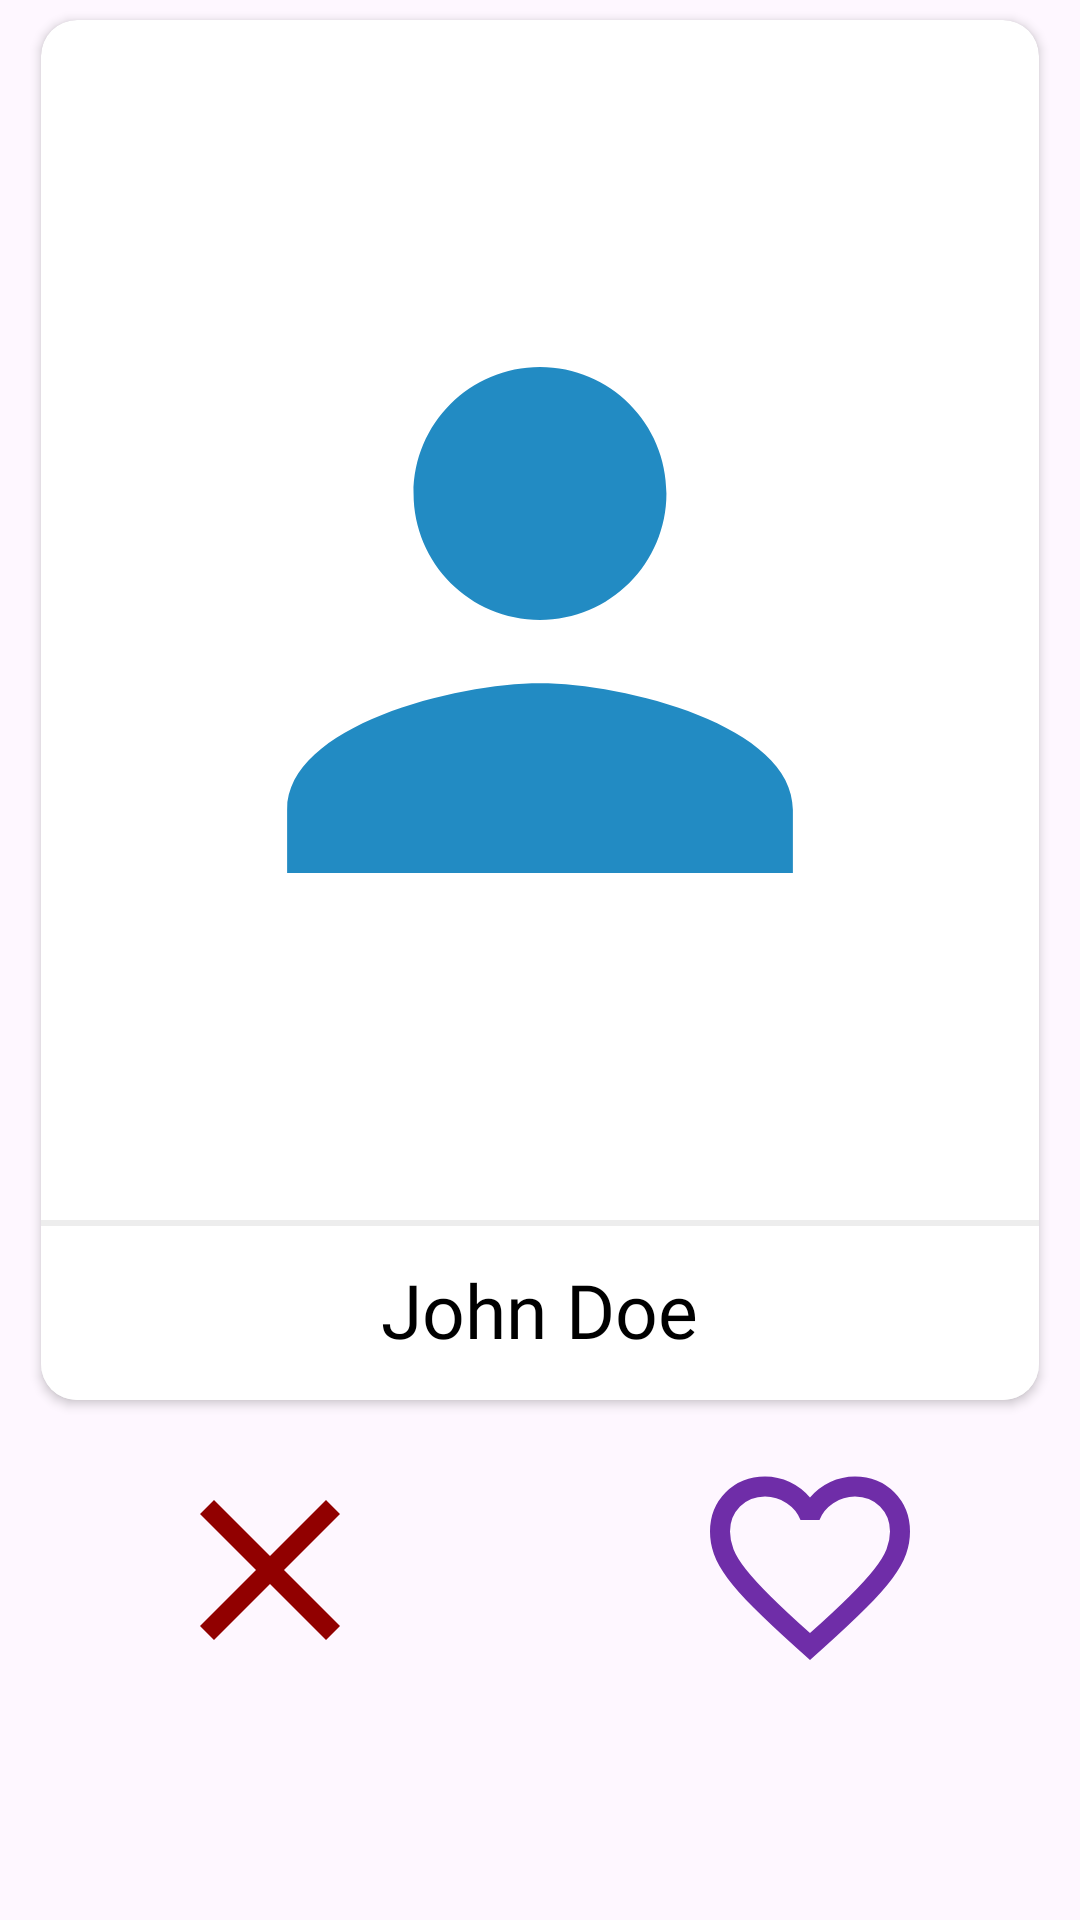

Write the Android layout XML for this screen, with the resource values it uses.
<!-- AndroidManifest.xml: application theme Theme.LangSync -->
<!-- res/layout/fragment_home.xml -->
<?xml version="1.0" encoding="utf-8"?>
<LinearLayout xmlns:android="http://schemas.android.com/apk/res/android"
    xmlns:app="http://schemas.android.com/apk/res-auto"
    xmlns:tools="http://schemas.android.com/tools"
    android:layout_width="match_parent"
    android:layout_height="match_parent"
    tools:context=".ui.home.HomeFragment">

    <LinearLayout
        android:layout_width="match_parent"
        android:layout_height="wrap_content"
        android:orientation="vertical">
        <androidx.cardview.widget.CardView
            android:layout_width="match_parent"
            android:layout_height="wrap_content"
            android:layout_marginStart="8dp"
            android:layout_marginEnd="8dp"
            android:background="#E4E4E4"
            android:foreground="?attr/selectableItemBackground"
            app:cardCornerRadius="12dp"
            app:cardUseCompatPadding="true"
            android:id="@+id/match_card">

            <LinearLayout
                android:layout_width="match_parent"
                android:layout_height="wrap_content"
                android:orientation="vertical">
                <ImageView
                    android:layout_width="400dp"
                    android:layout_height="400dp"
                    android:layout_gravity="center"
                    android:src="@drawable/placeholder_match_img_foreground" />

                <LinearLayout
                    android:layout_width="match_parent"
                    android:layout_height="60dp"
                    android:orientation="horizontal"
                    android:gravity="center"
                    android:background="@drawable/layout_shadow">
                    <TextView
                        android:layout_width="wrap_content"
                        android:layout_height="wrap_content"
                        android:layout_margin="10dp"
                        android:text="@string/name_placeholder"
                        android:textColor="#000000"
                        android:textSize="25sp"
                        android:fontFamily="@font/poppins"/>
                </LinearLayout>

            </LinearLayout>


        </androidx.cardview.widget.CardView>

        <LinearLayout
            android:layout_width="match_parent"
            android:layout_height="wrap_content"
            android:orientation="horizontal"
            android:layout_marginTop="10dp">
            <ImageView
                android:layout_width="80dp"
                android:layout_height="80dp"
                app:cornerRadius="200dp"
                android:backgroundTint="@color/white"
                android:src="@drawable/dislike_match"
                android:layout_weight="1"
                android:id="@+id/dislike_match"/>
            <ImageView
                android:layout_width="80dp"
                android:layout_height="80dp"
                app:cornerRadius="200dp"
                android:layout_weight="1"
                android:backgroundTint="@color/white"
                android:src="@drawable/like_match"
                android:id="@+id/like_match"/>
        </LinearLayout>

    </LinearLayout>



</LinearLayout>
<!-- resources referenced by this layout -->
<resources>
  <color name="white">#FFFFFFFF</color>
  <!-- drawable dislike_match (drawable) -->
  <vector xmlns:android="http://schemas.android.com/apk/res/android"
      android:width="24dp"
      android:height="24dp"
      android:viewportWidth="960"
      android:viewportHeight="960">
    <path
        android:fillColor="#910000"
        android:pathData="m256,760 l-56,-56 224,-224 -224,-224 56,-56 224,224 224,-224 56,56 -224,224 224,224 -56,56 -224,-224 -224,224Z"/>
  </vector>
  <!-- drawable layout_shadow (drawable) -->
  <?xml version="1.0" encoding="utf-8"?>
  <layer-list xmlns:android="http://schemas.android.com/apk/res/android">
      <item >
          <shape
              android:shape="rectangle">
              <solid android:color="#EDEDED" />
          </shape>
      </item>
      <item android:top="2dp">
          <shape
              android:shape="rectangle">
              <solid android:color="@android:color/white"/>
          </shape>
      </item>
  </layer-list>
  <!-- drawable like_match (drawable) -->
  <vector xmlns:android="http://schemas.android.com/apk/res/android"
      android:width="24dp"
      android:height="24dp"
      android:viewportWidth="960"
      android:viewportHeight="960">
    <path
        android:fillColor="@color/logo_color"
        android:pathData="m480,840 l-58,-52q-101,-91 -167,-157T150,512.5Q111,460 95.5,416T80,326q0,-94 63,-157t157,-63q52,0 99,22t81,62q34,-40 81,-62t99,-22q94,0 157,63t63,157q0,46 -15.5,90T810,512.5Q771,565 705,631T538,788l-58,52ZM480,732q96,-86 158,-147.5t98,-107q36,-45.5 50,-81t14,-70.5q0,-60 -40,-100t-100,-40q-47,0 -87,26.5T518,280h-76q-15,-41 -55,-67.5T300,186q-60,0 -100,40t-40,100q0,35 14,70.5t50,81q36,45.5 98,107T480,732ZM480,459Z"/>
  </vector>
  <!-- drawable placeholder_match_img_foreground (drawable) -->
  <vector xmlns:android="http://schemas.android.com/apk/res/android"
      android:width="108dp"
      android:height="108dp"
      android:viewportWidth="24"
      android:viewportHeight="24"
      android:tint="#228BC3">
    <group android:scaleX="0.6322"
        android:scaleY="0.6322"
        android:translateX="4.4136"
        android:translateY="4.4136">
      <path
          android:fillColor="@android:color/white"
          android:pathData="M12,12c2.21,0 4,-1.79 4,-4s-1.79,-4 -4,-4 -4,1.79 -4,4 1.79,4 4,4zM12,14c-2.67,0 -8,1.34 -8,4v2h16v-2c0,-2.66 -5.33,-4 -8,-4z"/>
    </group>
  </vector>
  <string name="name_placeholder">John Doe</string>
  <style name="Theme.LangSync" parent="Base.Theme.LangSync" />
  <color name="logo_color">#6F2DA8</color>
  <style name="Base.Theme.LangSync" parent="Theme.Material3.DayNight.NoActionBar">
          
      </style>
</resources>
